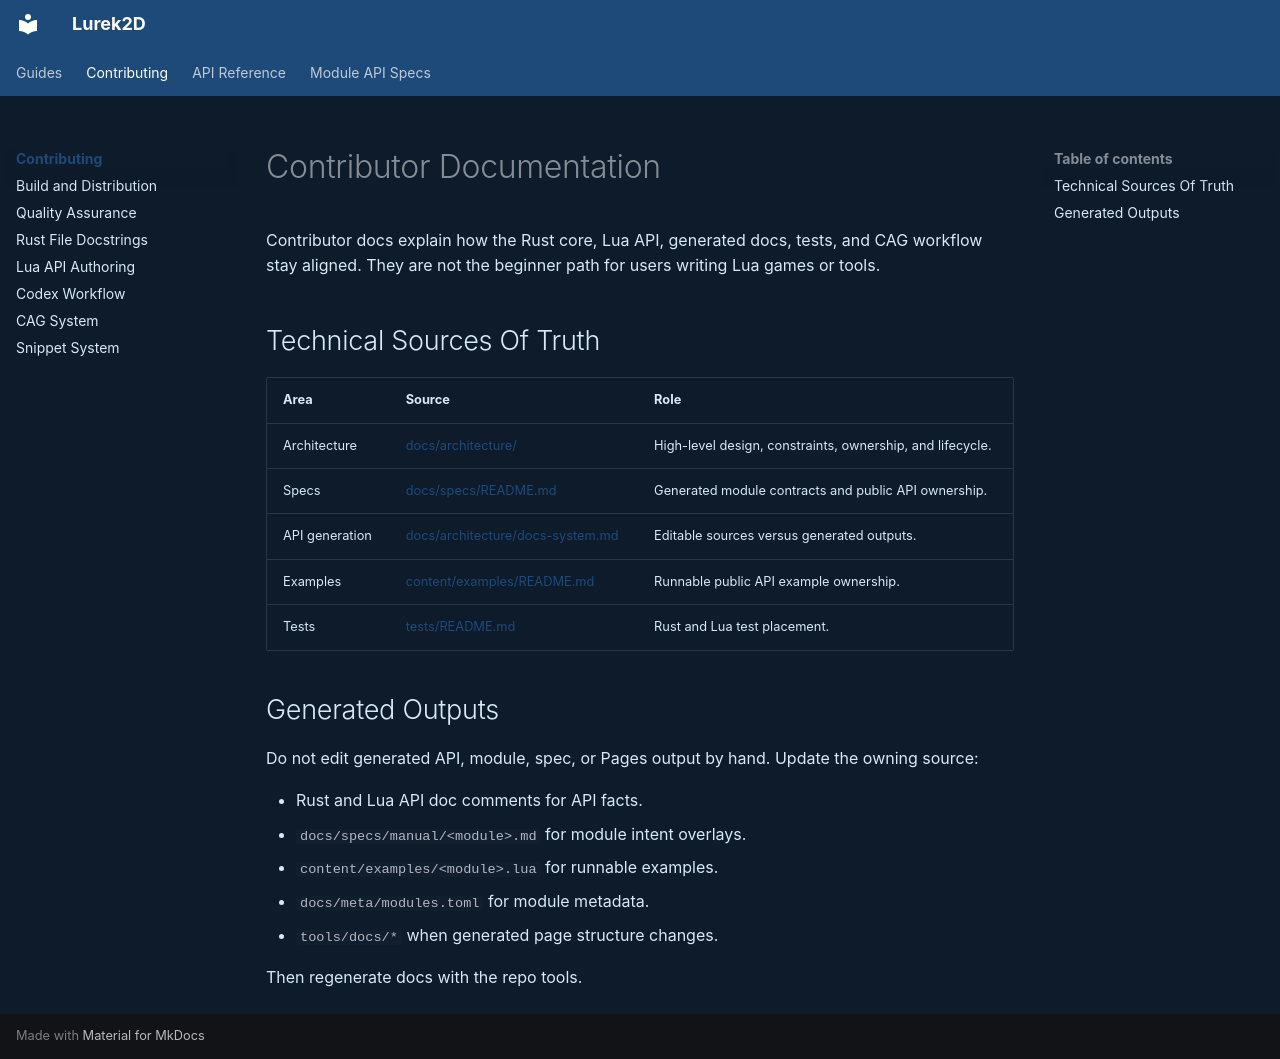

repository: Lurek2D/lurek_2d · page: contributing/index.html · generator: mkdocs

# Contributor Documentation

Contributor docs explain how the Rust core, Lua API, generated docs, tests, and CAG workflow stay aligned. They are not the beginner path for users writing Lua games or tools.

## Technical Sources Of Truth

| Area | Source | Role |
|---|---|---|
| Architecture | [docs/architecture/](https://github.com/Lurek2D/lurek_2d/tree/main/docs/architecture) | High-level design, constraints, ownership, and lifecycle. |
| Specs | [docs/specs/README.md](https://github.com/Lurek2D/lurek_2d/blob/main/docs/specs/README.md) | Generated module contracts and public API ownership. |
| API generation | [docs/architecture/docs-system.md](https://github.com/Lurek2D/lurek_2d/blob/main/docs/architecture/docs-system.md) | Editable sources versus generated outputs. |
| Examples | [content/examples/README.md](https://github.com/Lurek2D/lurek_2d/blob/main/content/examples/README.md) | Runnable public API example ownership. |
| Tests | [tests/README.md](https://github.com/Lurek2D/lurek_2d/blob/main/tests/README.md) | Rust and Lua test placement. |

## Generated Outputs

Do not edit generated API, module, spec, or Pages output by hand. Update the owning source:

- Rust and Lua API doc comments for API facts.
- `docs/specs/manual/<module>.md` for module intent overlays.
- `content/examples/<module>.lua` for runnable examples.
- `docs/meta/modules.toml` for module metadata.
- `tools/docs/*` when generated page structure changes.

Then regenerate docs with the repo tools.
